Run: headless pygame with SDL's dummy video driver; simulated clock (each Clock.tick advances the game by its frame time, no real sleeping); random seed 0; keys injected as events and as key.get_pressed() state; mouse plan: one left click at the window centre at the start of phase 2, then a move to the lower-right quarter at the start of phase 3.
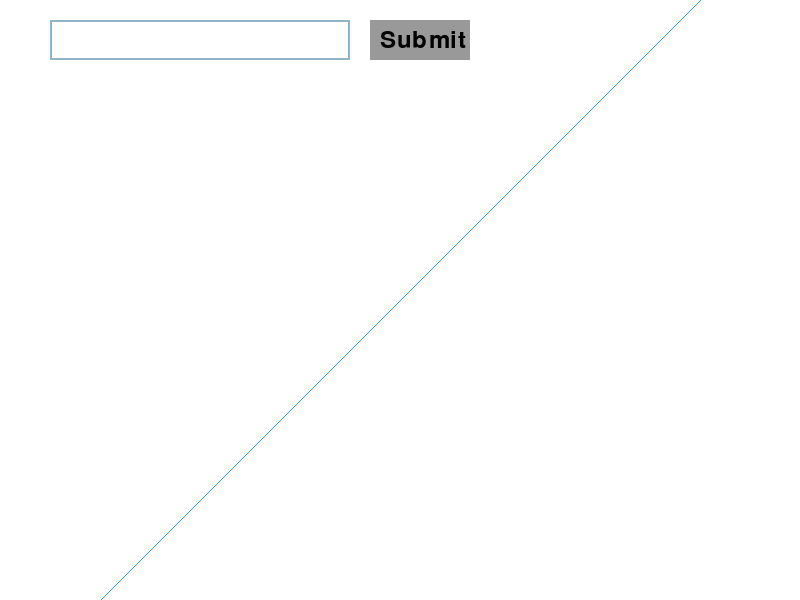
Frame 1 of 4 · flips 1–60 · no input
Frame 2 of 4 · flips 61–180 · clicked the window centre · tapped SPACE, RETURN · held RIGHT (→), D · screen unchanged from frame 1, image omitted
Frame 3 of 4 · flips 181–300 · moved the mouse to the lower-right quarter · held DOWN (↓), S · screen unchanged from frame 2, image omitted
Frame 4 of 4 · flips 301–420 · held LEFT (←), A, UP (↑), W · screen unchanged from frame 3, image omitted

The pygame program that drew these frames:

import pygame
import sys

pygame.init()
WIDTH, HEIGHT = 800, 600
screen = pygame.display.set_mode((WIDTH, HEIGHT))
pygame.display.set_caption("Function Input Box")

font = pygame.font.SysFont(None, 36)
input_box = pygame.Rect(50, 20, 300, 40)
submit_button = pygame.Rect(370, 20, 100, 40)

color_inactive = pygame.Color('lightskyblue3')
color_active = pygame.Color('dodgerblue2')
color_button = pygame.Color('gray60')
color = color_inactive
active = False
text = ''
function_to_draw = "x"

def draw_button(screen, rect, text):
    pygame.draw.rect(screen, color_button, rect)
    txt_surf = font.render(text, True, (0, 0, 0))
    screen.blit(txt_surf, (rect.x + 10, rect.y + 8))

def evaluate_function(func_str, x_val):
    try:
        x = x_val
        return eval(func_str)
    except Exception:
        return None

def draw_function(screen, func_str):
    points = []
    for px in range(WIDTH):
        x = (px - WIDTH // 2) / 40
        y = evaluate_function(func_str, x)
        if y is not None and abs(y) < 100:
            py = HEIGHT // 2 - int(y * 40)
            points.append((px, py))
    if len(points) > 1:
        pygame.draw.aalines(screen, (50, 150, 255), False, points)

clock = pygame.time.Clock()
running = True
while running:
    screen.fill((255, 255, 255))

    draw_function(screen, function_to_draw)
    draw_button(screen, submit_button, "Submit")

    txt_surface = font.render(text, True, (0, 0, 0))
    width = max(300, txt_surface.get_width()+10)
    input_box.w = width
    pygame.draw.rect(screen, color, input_box, 2)
    screen.blit(txt_surface, (input_box.x+5, input_box.y+5))

    for event in pygame.event.get():
        if event.type == pygame.QUIT:
            running = False

        elif event.type == pygame.MOUSEBUTTONDOWN:
            if input_box.collidepoint(event.pos):
                active = not active
            else:
                active = False
            color = color_active if active else color_inactive

            if submit_button.collidepoint(event.pos):
                function_to_draw = text  # Update function string

        elif event.type == pygame.KEYDOWN and active:
            if event.key == pygame.K_RETURN:
                function_to_draw = text
            elif event.key == pygame.K_BACKSPACE:
                text = text[:-1]
            else:
                text += event.unicode

    pygame.display.flip()
    clock.tick(60)

pygame.quit()
sys.exit()
